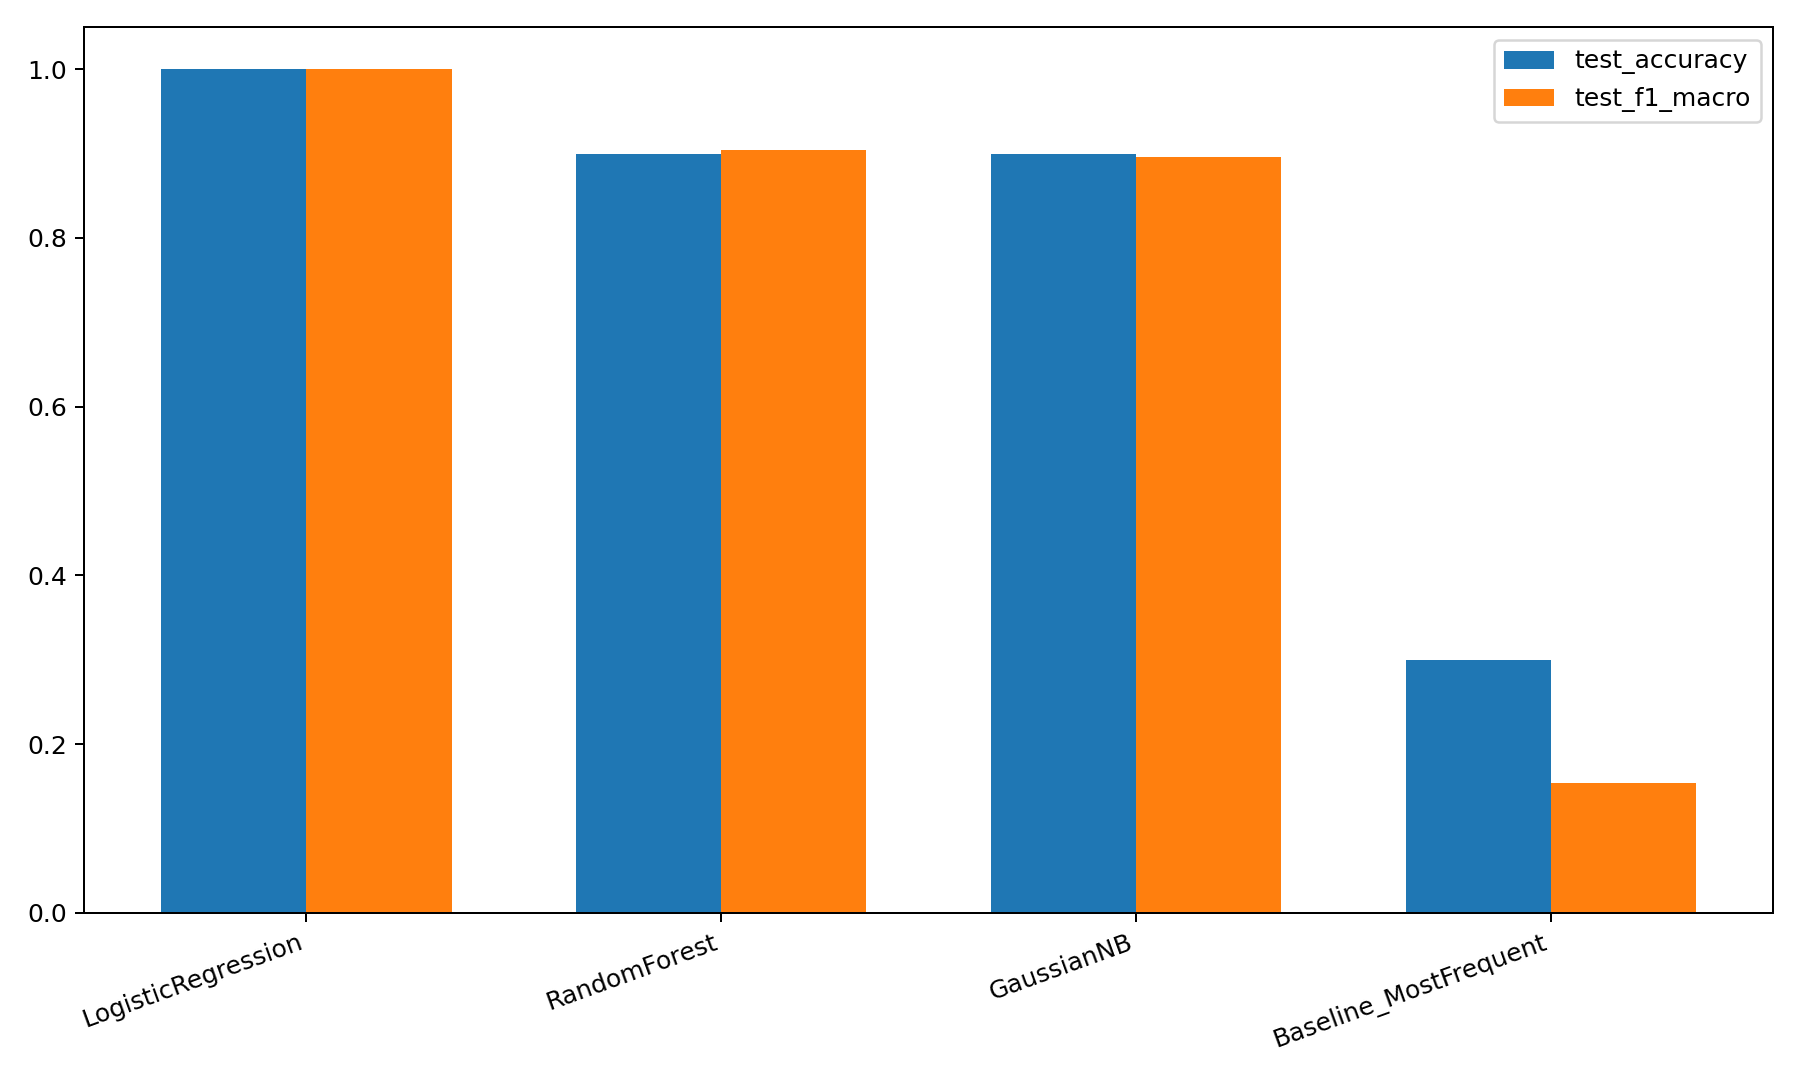

Source data for this figure (header and first rows):
model, best_params, cv_accuracy, cv_f1_macro, cv_precision_macro, cv_recall_macro, test_accuracy, test_precision_macro, test_recall_macro, test_f1_macro, test_roc_auc_ovr_macro
LogisticRegression, {"classifier__C": 0.1, "classifier__clas…, 0.7967, 0.7887, 0.8135, 0.8, 1.0, 1.0, 1.0, 1.0, 1.0
RandomForest, {"classifier__class_weight": "balanced_s…, 0.8498, 0.8487, 0.8815, 0.8556, 0.9, 0.9167, 0.9167, 0.9048, 1.0
GaussianNB, {"classifier__var_smoothing": 1e-06}, 0.5733, 0.5591, 0.5926, 0.5722, 0.9, 0.9333, 0.8889, 0.8963, 0.9167
Baseline_MostFrequent, {}, , , , , 0.3, 0.1, 0.3333, 0.1538, 
